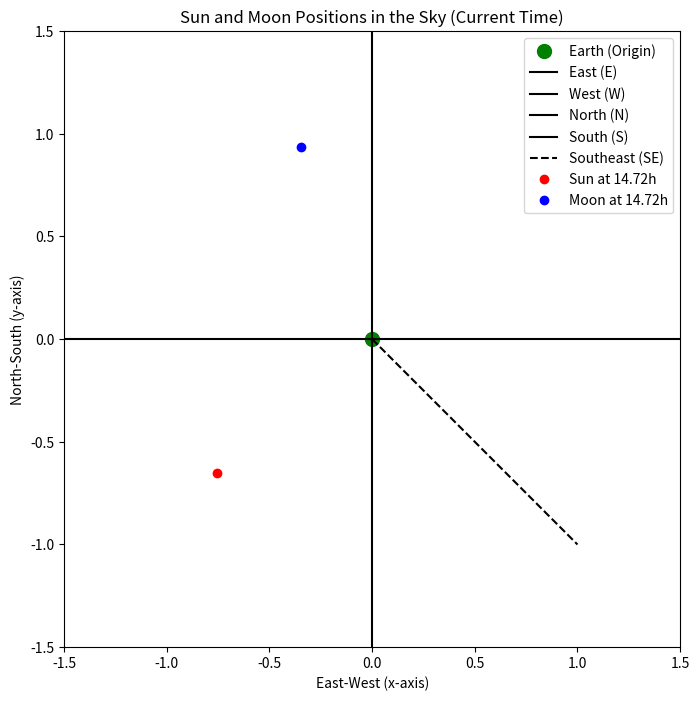

This figure's Python source:
import numpy as np
import matplotlib.pyplot as plt
from datetime import datetime

# Function to simulate Sun's position in Cartesian coordinates
def sun_position(hour):
    t = hour / 24 * 2 * np.pi  # Normalize hour to radians for smooth movement
    
    # Sun's path: cosine for east-west (x), sine for north-south (y)
    x = np.cos(t)  # East-West movement
    y = np.sin(t)  # North-South movement
    
    return x, y

# Function to simulate Moon's position in Cartesian coordinates (simplified)
def moon_position(hour):
    t = hour / 24 * 2 * np.pi  # Normalize hour to radians for the Moon's movement
    
    # Moon's path: slower eastward movement
    x = np.cos(t * 0.5)  # Moon moves eastward slower
    y = np.sin(t * 0.5)  # Moon moves slightly up/down
    
    return x, y

# Get the current time and extract the hour of the day
current_time = datetime.now()
current_hour = current_time.hour + current_time.minute / 60  # Get the current hour as a float

# Setup a 2D grid plot with the Earth at origin (0,0)
fig, ax = plt.subplots(figsize=(8, 8))
ax.set_xlim(-1.5, 1.5)  # x-axis range (East-West)
ax.set_ylim(-1.5, 1.5)  # y-axis range (North-South)
ax.set_aspect('equal', 'box')  # Equal scaling for x and y axes

# Labels and titles
ax.set_xlabel("East-West (x-axis)")
ax.set_ylabel("North-South (y-axis)")
ax.set_title("Sun and Moon Positions in the Sky (Current Time)")

# Plot the Earth at the origin (0, 0)
ax.plot(0, 0, 'go', label="Earth (Origin)", markersize=10)

# Plot the cardinal directions as lines
ax.plot([0, 1.5], [0, 0], 'k-', label="East (E)")  # E (positive x direction)
ax.plot([0, -1.5], [0, 0], 'k-', label="West (W)")  # W (negative x direction)
ax.plot([0, 0], [0, 1.5], 'k-', label="North (N)")  # N (positive y direction)
ax.plot([0, 0], [0, -1.5], 'k-', label="South (S)")  # S (negative y direction)

# Diagonal Directions: SE (Southeast, 120-130°)
ax.plot([0, 1], [0, -1], 'k--', label="Southeast (SE)")

# Get Sun and Moon positions at the current time
sun_x, sun_y = sun_position(current_hour)  # Get Sun's position for the current hour
moon_x, moon_y = moon_position(current_hour)  # Get Moon's position for the current hour

# Plot Sun's path (using current hour)
ax.plot(sun_x, sun_y, 'ro', label=f"Sun at {current_hour:.2f}h")

# Plot Moon's path (using current hour)
ax.plot(moon_x, moon_y, 'bo', label=f"Moon at {current_hour:.2f}h")

# Add a legend
ax.legend()

# Display the plot
plt.show()
